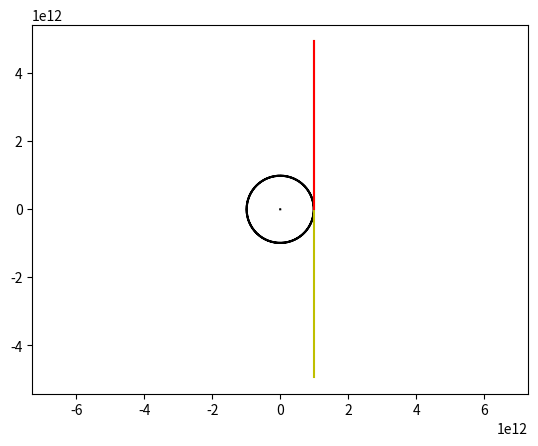

The matplotlib source for this figure:
import numpy as np#импортируем библиотеки 
import matplotlib.pyplot as plt
G=6.672*10**(-11)
R=69.6*10**6
c=299792458
M=2*10**30
alpha=(4*G*M)/(R*c**2)
def iskr_okolo_sun(R=69.6*(10**6), t=np.arange(-2*np.pi,2*np.pi,0.1)):#Функция созданиия искревленного луча
    x=R*np.sin(t)#Задаем переменную х
    y=R*np.cos(t)#Задаем переменную y
    plt.plot(x,y, color='k')#Создание луча
    plt.plot([R,R], [-5*R,5*R], color='b')
    plt.plot([R,R*(1-5*np.tan(alpha))], [0,5*R], color='g')
    plt.axis('equal')
    plt.show()
iskr_okolo_sun(R=69.6*(10**6), t=np.arange(-2*np.pi,2*np.pi,0.1))#Вызов функции


print (alpha)
R=98789*10**7
c=299792458
M=3.384*10**31
alpha=(4*G*M)/(R*c**2)
def iskr_okolo_psa(R=98789*10**7, t=np.arange(-2*np.pi,2*np.pi,0.1)):#Функция созданиия искревленного луча
    x=R*np.sin(t)#Задаем переменную х
    y=R*np.cos(t)#Задаем переменную y
    plt.plot(x,y, color='k')#Создание луча
    plt.plot([R,R], [-5*R,5*R], color='y')
    plt.plot([R,R*(1-5*np.tan(alpha))], [0,5*R], color='r')
    plt.axis('equal')
    plt.show()
iskr_okolo_psa(R=98789*10**7, t=np.arange(-2*np.pi,2*np.pi,0.1))#Вызов функции


print (alpha)
R=2*10**4
c=299792458
M=2.464*10**31
alpha=(4*G*M)/(R*c**2)
def iskr_okolo_neytronnoy_star(R=2*10**4, t=np.arange(-2*np.pi,2*np.pi,0.1)):#Функция созданиия искревленного луча
    x=R*np.sin(t)#Задаем переменную х
    y=R*np.cos(t)#Задаем переменную y
    plt.plot(x,y, color='k')#Создание луча
    plt.plot([R,R], [-5*R,5*R], color='c')
    plt.plot([R,R*(1-5*np.tan(alpha))], [0,5*R], color='m')
    plt.axis('equal')
    plt.show()
iskr_okolo_neytronnoy_star(R=2*10**4, t=np.arange(-2*np.pi,2*np.pi,0.1))#Вызов функции



